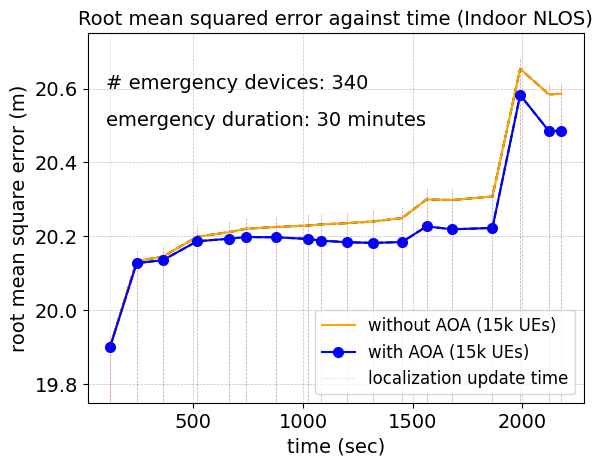

The script that saved this image:
import matplotlib.pyplot as plt
import numpy as np

from matplotlib import rc
from matplotlib.ticker import AutoMinorLocator

rc('mathtext', default='regular')
#from matplotlib.ticker import ScalarFormatter
#data
#15k average apd
time = (120.3735852,
        240.7824663,
        360.6113696,
        516.6123575,
        662.1859314,
        740.8104685,
        874.8063047,
        1022.24645,
        1081.829689,
        1201.829689,
        1320.745058,
        1451.173653,
        1562.6537,
        1680.858401,
        1863.265952,
        1989.468238,
        2120.810468,
        2176.312653)
#success_rate_d = (0.71,0.63,0.59,0.48)
noaoa = (19.90199178,
       20.13313665,
       20.14551214,
       20.19903275,
       20.21155465,
       20.2207632,
       20.22547334,
       20.22948349,
       20.23245343,
       20.23577387,
       20.24056605,
       20.24952479,
       20.29993562,
       20.29851437,
       20.30777582,
       20.65347184,
       20.58414444,
       20.58617716)
withaoa = (19.90199178,
           20.1276278,
           20.13571681,
           20.18670604,
           20.19379776,
           20.19819237,
           20.19773462,
           20.19306443,
           20.18829446,
           20.18434045,
           20.18236204,
           20.18480607,
           20.22707086,
           20.21920988,
           20.22297988,
           20.58258733,
           20.48503687,
           20.48558241
           )

f, ax1 = plt.subplots()

ax1.set_ylim(19.75, 20.75)  # most of the data

#ax1.plot(time, seq)
ax1.plot(time, noaoa,linestyle='dashed',color="black")
ax1.plot(time, withaoa,linestyle='dashed',color="black")

#ax1.set_xlim(0.1,81)

ax1.grid(color='gray', alpha=0.5, linestyle='dashed', linewidth=0.5)

#legend
lns1 = ax1.plot(time, noaoa, color="orange", label='without AOA (15k UEs)')
lns2 = ax1.plot(time, withaoa, color="blue", marker="o", markersize=7, label='with AOA (15k UEs)')

lns = lns1+lns2
labs = [l.get_label() for l in lns]

for i in range(len(time)):
    my_selected_date = time[i]
    lnv1 = ax1.vlines(my_selected_date, 0, noaoa[i]+0.03, linestyles ="dashed", colors ="brown", alpha=0.5,linewidth=0.5)   # changed
    #lnv2 = ax1.vlines(my_selected_date, 2.51, ekf[i]+0.005, linestyles ="dashed", colors ="orange",alpha=0.9,linewidth=0.5)   # changed
ax1.axvline(x=time[0],ymin=0.0, ymax=noaoa[0]+0.03 ,label='localization update time',linestyle ="dashed", color ="brown", alpha=0.2,linewidth=0.5)
#ax1.legend(lns2, labs, loc=1, fontsize=10)
#ax1.legend(loc=4, fontsize=10)
ax1.legend(loc=4, fontsize=18)
import matplotlib.font_manager as font_manager
font = font_manager.FontProperties(family='Arial',
                                   style='normal', size=12)
ax1.legend(prop=font)


#ax2.set_xlabel("time (sec)",fontsize=14)
plt.xlabel(r"time (sec)",fontname="Arial",fontsize=14)
plt.ylabel(r"root mean square error (m)",fontname="Arial",fontsize=14)
#ax2.set_ylabel(r"average messages per node (Dr)",fontsize=14)
d = .015  # how big to make the diagonal lines in axes coordinates
# arguments to pass to plot, just so we don't keep repeating them

for tick in ax1.get_xticklabels():
    tick.set_fontname("Arial")
for tick in ax1.get_yticklabels():
    tick.set_fontname("Arial")
ax1.set_title("Root mean squared error against time (Indoor NLOS)" , fontname="Arial", fontsize=14)
ax1.tick_params(axis='both', which='major', labelsize=14)
plt.text(100,20.6,'# emergency devices: 340',fontsize=14,fontname="Arial")
plt.text(100,20.5,'emergency duration: 30 minutes',fontsize=14,fontname="Arial")
plt.show()
